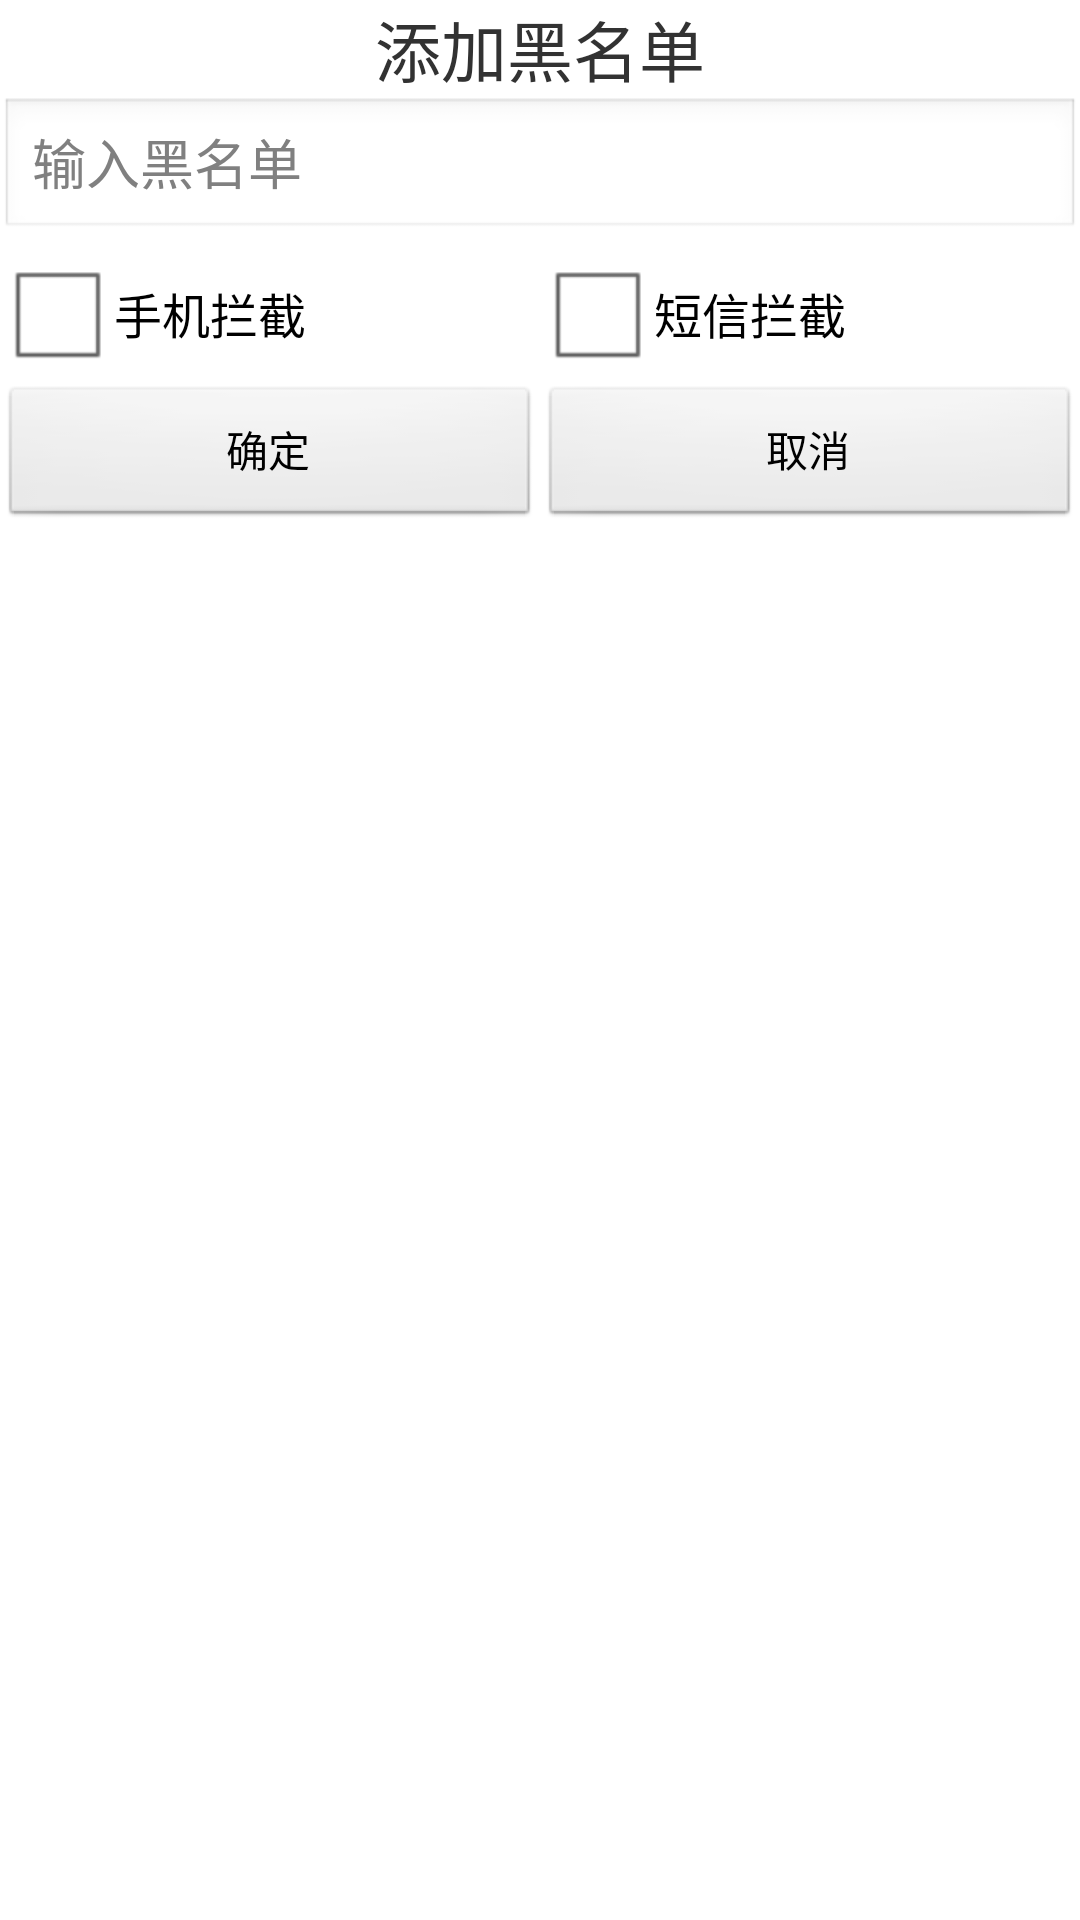

Android layout source for this screen:
<!-- AndroidManifest.xml: application theme AppTheme -->
<!-- res/layout/layout_blacknumber_add.xml -->
<?xml version="1.0" encoding="utf-8"?>
<LinearLayout xmlns:android="http://schemas.android.com/apk/res/android"
    android:orientation="vertical"
    android:layout_width="match_parent"
    android:layout_height="match_parent">
<TextView
    android:layout_width="wrap_content"
    android:layout_height="wrap_content"
    android:text="添加黑名单"
    android:layout_gravity="center"
    android:textSize="22sp"
    />
    <EditText
        android:id="@+id/et_blackNumber"
        android:layout_width="match_parent"
        android:layout_height="wrap_content"
        android:hint="输入黑名单"
        />
    <LinearLayout

        android:orientation="horizontal"
        android:layout_width="match_parent"
        android:layout_height="wrap_content">
        <CheckBox
            android:id="@+id/cb_phone"
            android:layout_width="wrap_content"
            android:layout_height="wrap_content"
            android:text="手机拦截"
            android:layout_weight="1"
            />
        <CheckBox
            android:id="@+id/cb_sms"
            android:layout_weight="1"
            android:layout_width="wrap_content"
            android:layout_height="wrap_content"
            android:text="短信拦截"

            />
    </LinearLayout>
    <LinearLayout

        android:orientation="horizontal"
        android:layout_width="match_parent"
        android:layout_height="wrap_content">
      <Button
          android:id="@+id/btn_OK"
          android:layout_weight="1"
          android:layout_width="wrap_content"
          android:layout_height="wrap_content"
          android:text="确定"
          />
        <Button
            android:id="@+id/btn_Cancel"
            android:layout_weight="1"
            android:layout_width="wrap_content"
            android:layout_height="wrap_content"
            android:text="取消"
            />
    </LinearLayout>
</LinearLayout>
<!-- resources referenced by this layout -->
<resources>
  <style name="AppTheme" parent="AppBaseTheme">
  
          
          
          <item name="android:windowNoTitle">true</item>
      </style>
  <style name="AppBaseTheme" parent="android:Theme.Light">
          
      </style>
</resources>
